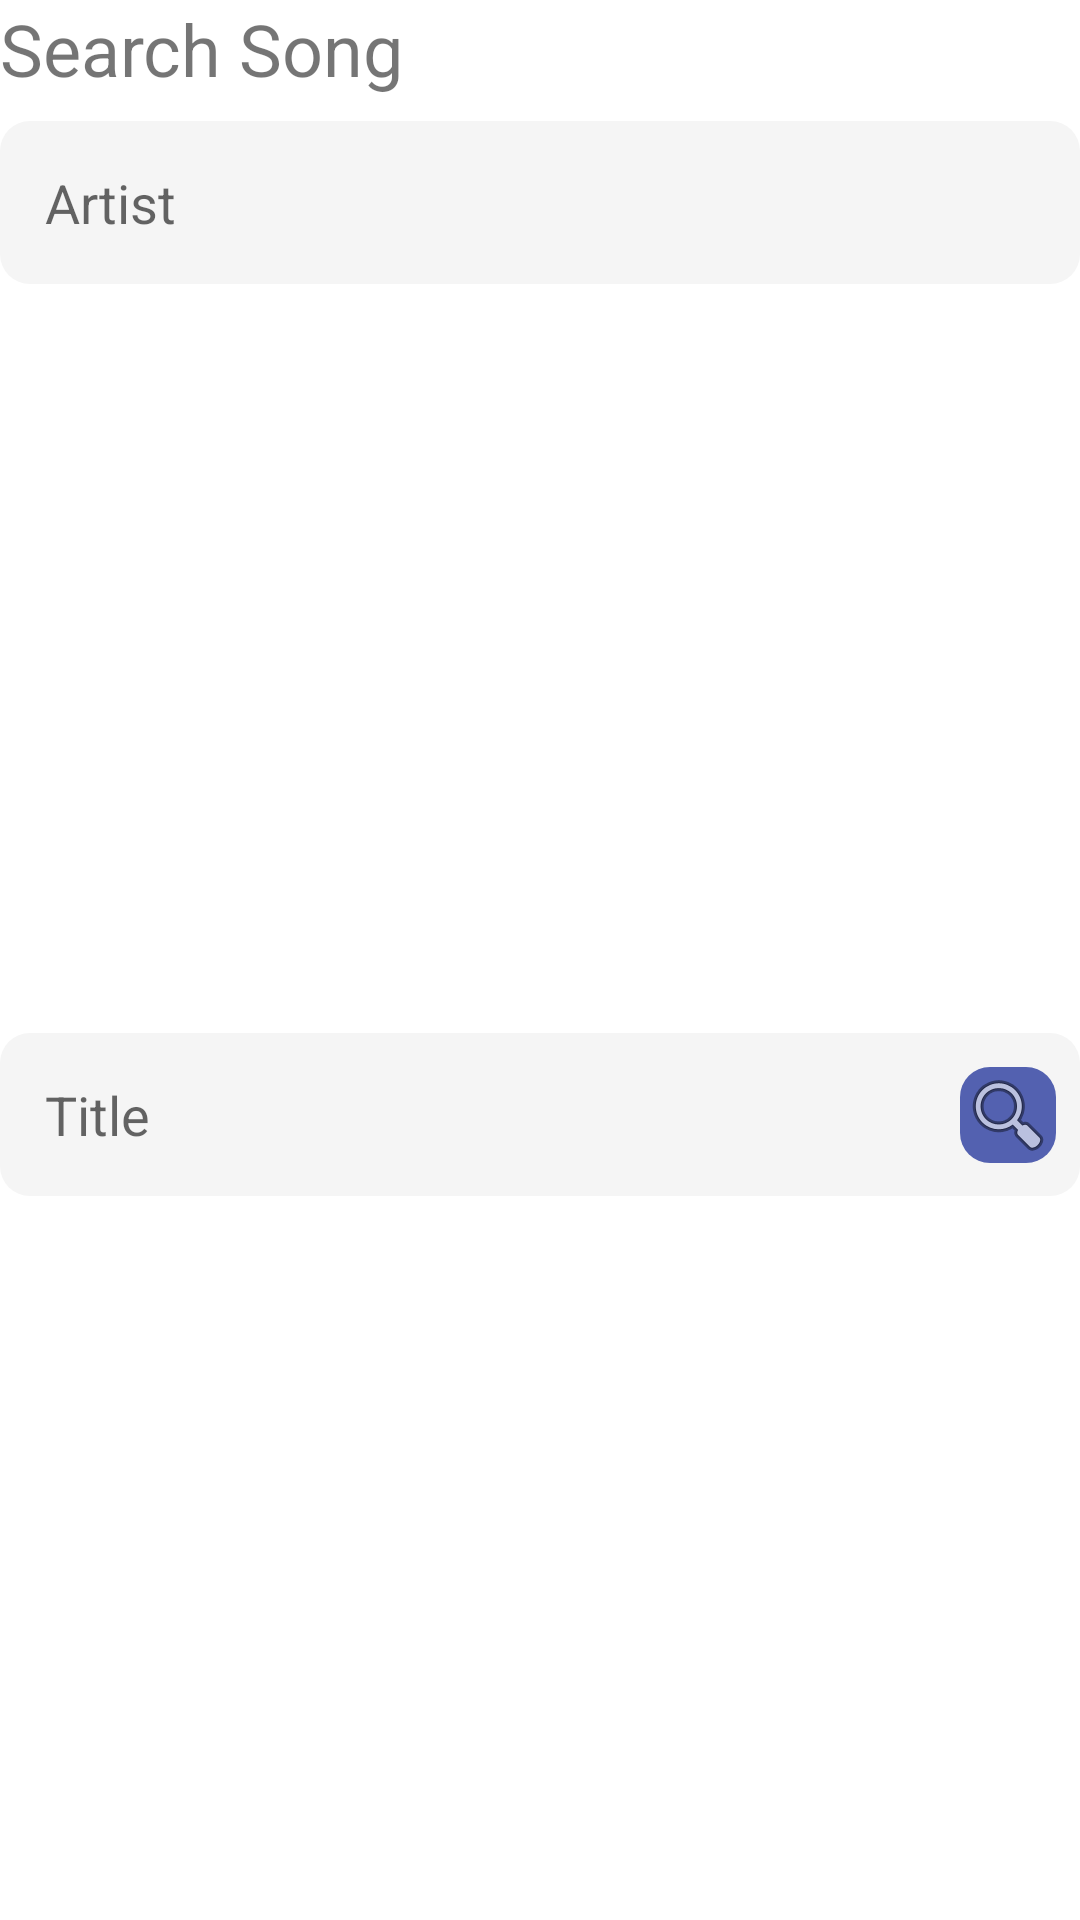

The Android layout XML behind this screen, and the referenced resources:
<!-- AndroidManifest.xml: application theme Theme.Lyrics_app.NoActionBar -->
<!-- res/layout/fragment_search.xml -->
<?xml version="1.0" encoding="utf-8"?>
<androidx.constraintlayout.widget.ConstraintLayout xmlns:android="http://schemas.android.com/apk/res/android"
    xmlns:app="http://schemas.android.com/apk/res-auto"
    xmlns:tools="http://schemas.android.com/tools"
    android:layout_width="match_parent"
    android:layout_height="wrap_content"
    tools:context=".search.SearchFragment">

    <TextView
        android:id="@+id/tvArtist"
        android:layout_width="wrap_content"
        android:layout_height="wrap_content"
        android:text="@string/title_search_song"
        android:textSize="24sp"
        app:layout_constraintStart_toStartOf="parent"
        app:layout_constraintTop_toTopOf="parent" />

    <EditText
        android:id="@+id/et_Artist"
        android:layout_width="0dp"
        android:layout_height="wrap_content"
        android:layout_marginTop="8dp"
        android:background="@drawable/bg_search"
        android:ems="10"
        android:hint="Artist"
        android:inputType="textPersonName"
        android:padding="15dp"
        app:layout_constraintEnd_toEndOf="parent"
        app:layout_constraintHorizontal_bias="1.0"
        app:layout_constraintStart_toStartOf="parent"
        app:layout_constraintTop_toBottomOf="@+id/tvArtist" />




    <androidx.constraintlayout.widget.ConstraintLayout
        android:layout_width="match_parent"
        android:layout_height="wrap_content"
        android:layout_marginTop="8dp"
        app:layout_constraintBottom_toBottomOf="parent"
        app:layout_constraintStart_toStartOf="parent"
        app:layout_constraintTop_toBottomOf="@+id/et_Artist">

        <EditText
            android:id="@+id/et_SongTitle"
            android:layout_width="0dp"
            android:layout_height="wrap_content"
            android:background="@drawable/bg_search"
            android:ems="10"
            android:hint="Title"
            android:inputType="textPersonName"
            android:padding="15dp"
            app:layout_constraintBottom_toBottomOf="parent"
            app:layout_constraintEnd_toEndOf="parent"
            app:layout_constraintStart_toStartOf="parent"
            app:layout_constraintTop_toTopOf="parent" />

        <ImageButton
            android:id="@+id/ibSearch"
            android:layout_width="wrap_content"
            android:layout_height="wrap_content"
            android:layout_marginEnd="8dp"
            android:background="@drawable/bg_blue"
            android:src="@android:drawable/ic_menu_search"
            app:layout_constraintBottom_toBottomOf="parent"
            app:layout_constraintEnd_toEndOf="parent"
            app:layout_constraintTop_toTopOf="parent" />

    </androidx.constraintlayout.widget.ConstraintLayout>



</androidx.constraintlayout.widget.ConstraintLayout>
<!-- resources referenced by this layout -->
<resources>
  <!-- drawable bg_blue (drawable) -->
  <?xml version="1.0" encoding="utf-8"?>
      <layer-list xmlns:android="http://schemas.android.com/apk/res/android">
          <item>
              <shape>
                  <corners android:radius="10dp" />
                  <solid android:color="@color/bg_blue" />
              </shape>
          </item>
  </layer-list>
  <!-- drawable bg_search (drawable) -->
  <?xml version="1.0" encoding="utf-8"?>
  <layer-list xmlns:android="http://schemas.android.com/apk/res/android">
      <item>
          <shape>
              <corners android:radius="10dp" />
              <solid android:color="@color/bg_search" />
          </shape>
      </item>
  </layer-list>
  <string name="title_search_song">Search Song</string>
  <style name="Theme.Lyrics_app.NoActionBar">
          <item name="windowActionBar">false</item>
          <item name="windowNoTitle">true</item>
      </style>
  <color name="bg_blue">#5361B0</color>
  <color name="bg_search">#F5f5f5</color>
</resources>
